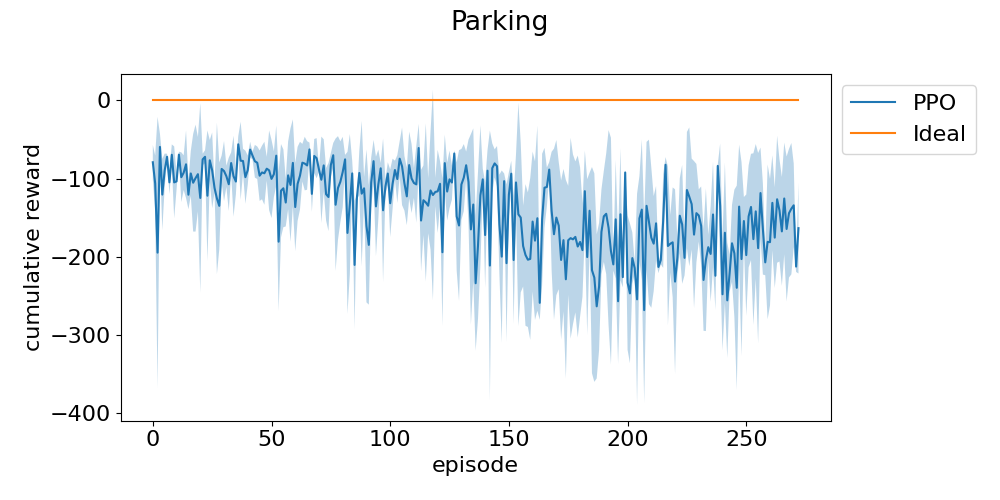

Data behind this chart, as committed beside it:
episode, run_0, run_1, run_2
0, -54.02, -95.81, -87.58
1, -117.1, -66.34, -135.7
2, -135.9, -58.16, -390.6
3, -54.67, -45.42, -78.39
4, -156.8, -135.7, -69.15
5, -113.6, -82.94, -72.04
6, -67.85, -73.02, -75.53
7, -112.6, -87.64, -114.4
8, -64.84, -59.25, -84.6
9, -51.74, -129.4, -133.5
10, -114, -92.58, -104.4
11, -73.56, -68.44, -66.15
12, -134.6, -75.07, -85.16
13, -111.2, -98.34, -67.85
14, -52.47, -131.4, -61.25
15, -141.2, -115.9, -105.1
16, -82.77, -71.63, -126
17, -172.3, -95.39, -48.45
18, -177.5, -49.46, -71.41
19, -143.7, -90.87, -48.57
20, -47.63, -62.29, -264.6
21, -71.43, -83.9, -71.05
22, -79.94, -63.3, -73.22
23, -216.7, -58.9, -90.37
24, -68.9, -55.32, -105.7
25, -45.93, -141.7, -80.84
26, -118.5, -107.4, -109.9
27, -71.14, -237.5, -67.84
28, -132.6, -191.8, -80.71
29, -106.4, -84.16, -72.51
30, -109.3, -115.8, -46.18
31, -112.8, -88.48, -90
32, -143.2, -75.29, -103.5
33, -66.77, -94.06, -79.64
34, -50.01, -152.6, -88.41
35, -93.36, -95.48, -122.8
36, -54.26, -46.73, -67.54
37, -134.7, -51.34, -45.39
38, -70.77, -66.35, -95.46
39, -137.4, -80.41, -76.84
40, -106.6, -69.57, -91.19
41, -71.49, -65.33, -51.99
42, -68.1, -76.43, -67.36
43, -100.9, -72.74, -59.96
44, -69.46, -66.07, -103.7
45, -126.3, -100.6, -62.12
46, -65.62, -131, -80.02
47, -100, -129.8, -49.93
48, -80.35, -104.9, -76.91
49, -148.4, -62.01, -58.05
50, -143.3, -45.35, -112.6
51, -118.8, -102.8, -61.86
52, -47.57, -49.34, -115.2
53, -259.6, -84.26, -198.7
54, -94.6, -183, -69.14
55, -97.75, -71.6, -168
56, -162.7, -101.6, -127.8
57, -49.44, -102.8, -135.5
58, -62.17, -70.54, -192
59, -144.2, -50.93, -44.69
... 268 more rows
